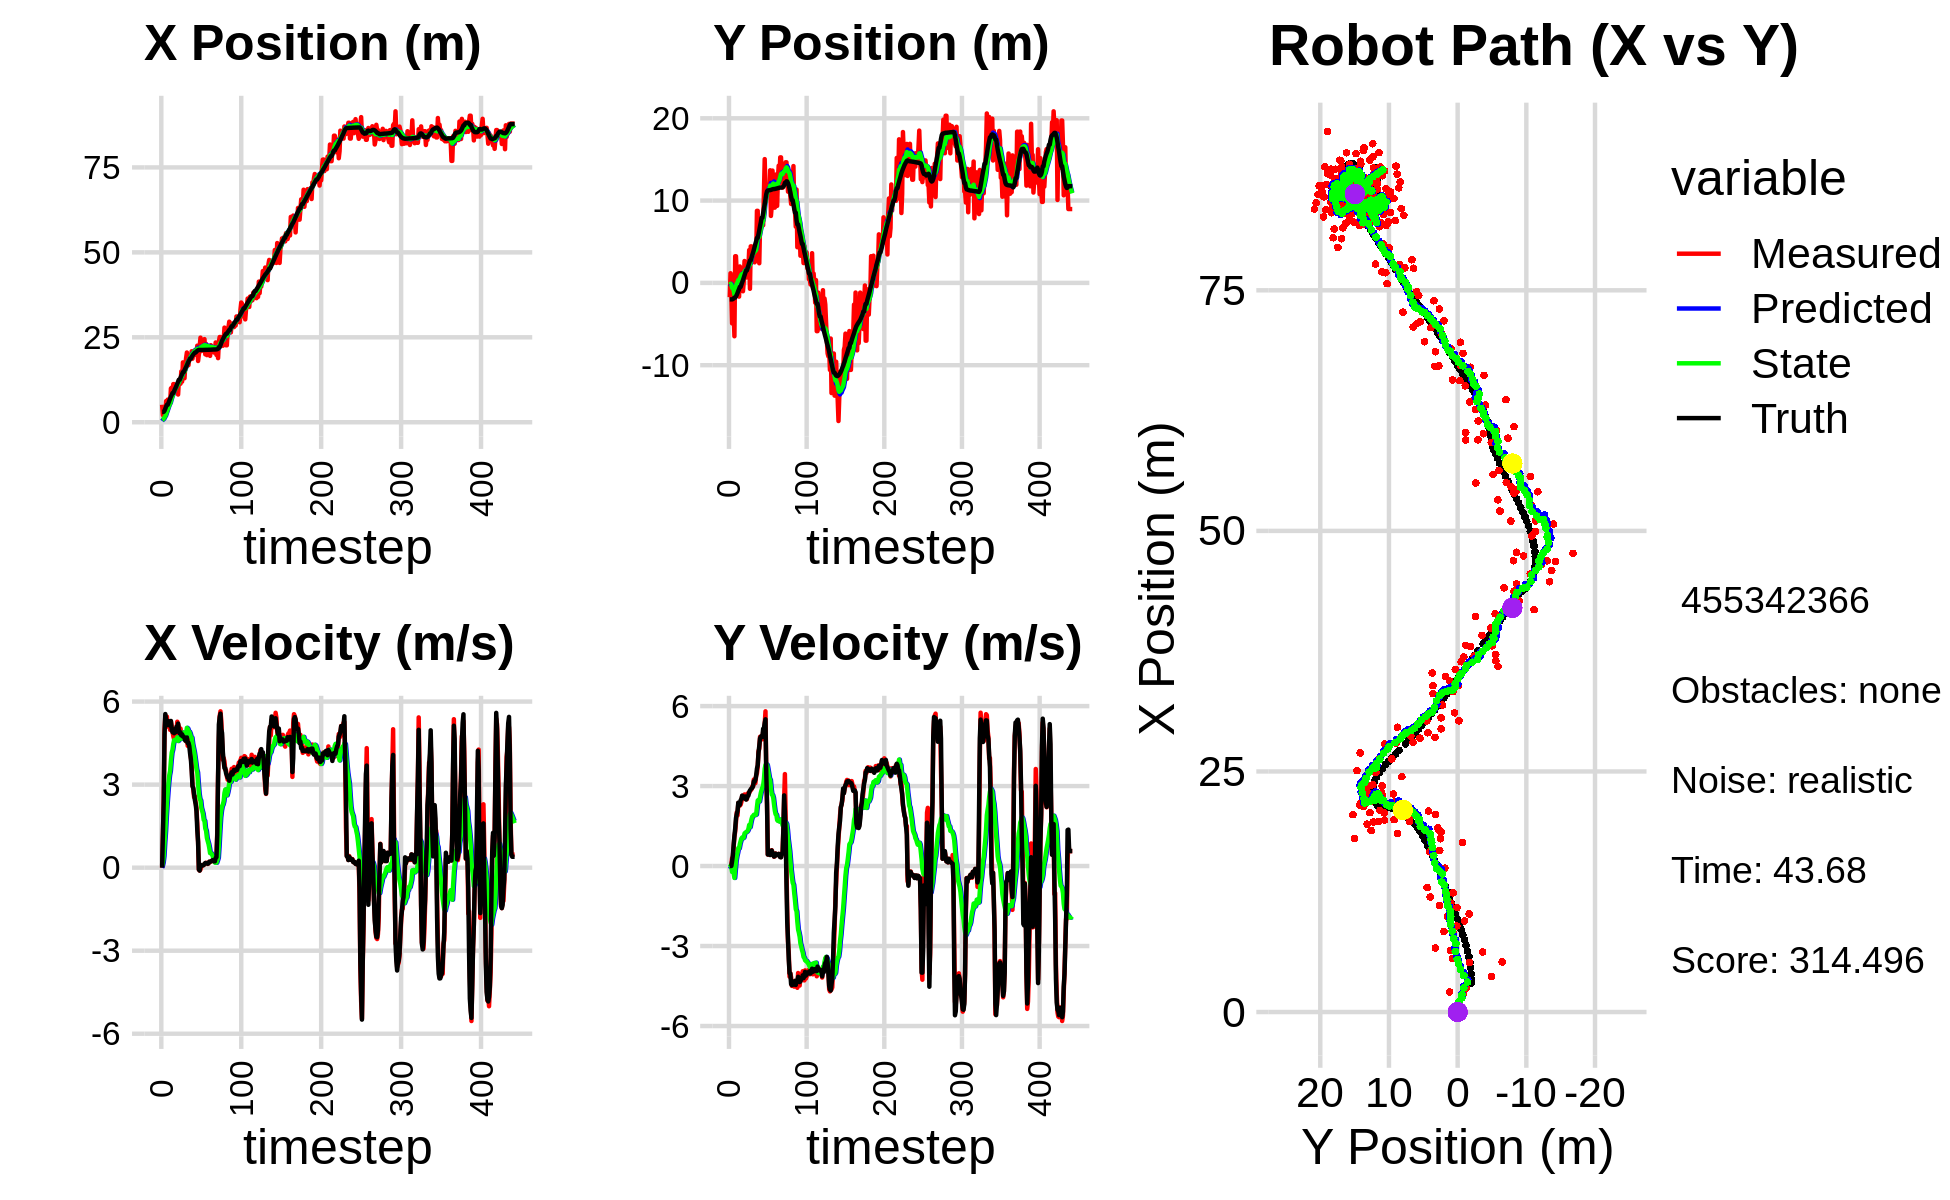

The file beside this chart, header and first rows:
5.151758193587823165e+00, -1.734050542879423951e+00, 0.000000000000000000e+00, -0.000000000000000000e+00, 0.000000000000000000e+00, 0.000000000000000000e+00, 0.000000000000000000e+00, 0.000000000000000000e+00, 3.551783889744867251e-01, -1.012011243221505596e-01, 0.000000000000000000e+00, 0.000000000000000000e+00, 3.008036851523195665e+00, -2.005824088647947701e+00, 0.000000000000000000e+00, 0.000000000000000000e+00, 0.000000000000000000e+00, 2.090328634949401021e-04
5.151758193587823165e+00, -1.734050542879423951e+00, 0.000000000000000000e+00, -0.000000000000000000e+00, 3.551783889744867251e-01, -1.012011243221505596e-01, 0.000000000000000000e+00, 0.000000000000000000e+00, 6.920354671619621811e-01, -2.089249796242894641e-01, 5.996875130071197685e-02, -4.005997278388059857e-02, 3.008036851523195665e+00, -2.005824088647947701e+00, 0.000000000000000000e+00, 0.000000000000000000e+00, 0.000000000000000000e+00, 4.267135518603026867e-04
2.093557476480131907e+00, 1.171531438250262624e+00, 1.182999845756549151e+00, -5.389610363848932727e-04, 6.980323422920333698e-01, -2.129309769026775379e-01, 5.996875130071197685e-02, -4.005997278388059857e-02, 8.269313710794240491e-01, -1.071146424889333759e-01, 1.789476600809618012e-01, 1.438234473632431232e-02, 3.008036851523195665e+00, -2.005824088647947701e+00, 1.199999999999999956e+00, 0.000000000000000000e+00, 1.200000047683715820e+00, 4.555883933790028095e-04
2.475505232723985927e+00, -1.259818488347429044e+00, 2.454929403230172724e+00, 1.860780891674420137e-02, 8.448261370875201903e-01, -1.056764080153009405e-01, 1.789476600809618012e-01, 1.438234473632431232e-02, 1.045404331516145202e+00, -2.019025048081157236e-01, 4.182422999157628385e-01, -3.409992317348613244e-02, 3.069201707493304454e+00, -2.005819791190176282e+00, 2.399999999999999911e+00, 3.000000000000000062e-03, 2.400000095367431641e+00, -7.579628378152847290e-03
3.708486259088427328e+00, -4.921207012947828474e+00, 4.973149904700081336e+00, 2.968211095312270342e-01, 1.087228561507721514e+00, -2.053124971254643438e-01, 4.182422999157628385e-01, -3.409992317348613244e-02, 1.481602469297432556e+00, -6.143506823665001448e-01, 9.091089667795622109e-01, -2.216633913960468494e-01, 3.400923966744362037e+00, -2.002700390690935528e+00, 4.796999999999999709e+00, 1.789999999999999925e-01, 4.800000190734863281e+00, -5.961401015520095825e-02
1.967406272735158002e+00, -8.802058494049577186e-01, 5.462279721640293850e+00, 3.260146906118591703e-01, 1.572513365975388711e+00, -6.365170215061047854e-01, 9.091089667795622109e-01, -2.216633913960468494e-01, 1.804781604086271196e+00, -6.323796680357056665e-01, 1.321419584813430692e+00, -1.892129869628296490e-01, 3.992381333870373084e+00, -1.968970516816214156e+00, 5.549999999999999822e+00, 4.060000000000000275e-01, 5.565000057220458984e+00, -5.961401015520095825e-02
6.230215668435545417e+00, -3.643279769969994142e+00, 5.297901345236685877e+00, 7.229464997904403445e-01, 1.936923562567614221e+00, -6.513009667319886731e-01, 1.321419584813430692e+00, -1.892129869628296490e-01, 2.512769462459597314e+00, -9.010074129770750950e-01, 1.873286294708141453e+00, -2.677377307670958384e-01, 4.617602586155087785e+00, -1.888069846813570152e+00, 5.357000000000000206e+00, 7.930000000000000382e-01, 5.415999889373779297e+00, -1.356213688850402832e-01
5.207071840182683431e+00, -6.484830723757127657e+00, 5.455755392444780583e+00, 1.102310722051117242e+00, 2.700098091930411393e+00, -9.277811860537846789e-01, 1.873286294708141453e+00, -2.677377307670958384e-01, 3.108890459391993488e+00, -1.422233034623161085e+00, 2.310287509379467252e+00, -4.457447517584265384e-01, 5.126860857040478336e+00, -1.790368901667033663e+00, 5.306000000000000050e+00, 1.129000000000000004e+00, 5.425000190734863281e+00, -1.993615925312042236e-01
6.654268503155519987e+00, 3.237387819604446548e+00, 5.094207161873074874e+00, 1.289992090942858827e+00, 3.339919210329940213e+00, -1.466807509799003650e+00, 2.310287509379467252e+00, -4.457447517584265384e-01, 3.794133956568027877e+00, -8.974274779152621173e-01, 2.721024749048739366e+00, -1.030283541628596589e-01, 5.126860857040478336e+00, -1.790368901667033663e+00, 5.147000000000000242e+00, 1.409999999999999920e+00, 5.336999893188476562e+00, -2.480137646198272705e-01
6.654268503155519987e+00, 3.237387819604446548e+00, 5.179179990328288241e+00, 1.641214361728714488e+00, 4.066236431472901813e+00, -9.077303133315480776e-01, 2.721024749048739366e+00, -1.030283541628596589e-01, 4.440131972658500459e+00, -3.919839178657054113e-01, 3.066872729171505441e+00, 2.060149189293413730e-01, 5.724410295190025977e+00, -1.642210320793402456e+00, 5.291999999999999815e+00, 1.794999999999999929e+00, 5.587999820709228516e+00, -3.068764805793762207e-01
6.398533478008433306e+00, 1.037454916073662581e+00, 5.277282261166816646e+00, 2.015315070232408967e+00, 4.746819245575650825e+00, -3.713824259727712684e-01, 3.066872729171505441e+00, 2.060149189293413730e-01, 5.020432489358311656e+00, -1.376198711401257491e-01, 3.342129903633193955e+00, 3.810656496004612426e-01, 6.321715593122982035e+00, -1.455771611387817410e+00, 5.238999999999999879e+00, 1.945000000000000062e+00, 5.587999820709228516e+00, -3.647931516170501709e-01
5.578606604929197132e+00, 7.446017990338753556e-01, 4.978338876620478359e+00, 1.901153068238353727e+00, 5.354645479721630963e+00, -9.951330618007961371e-02, 3.342129903633193955e+00, 3.810656496004612426e-01, 5.460917127360452206e+00, 6.061161129461875574e-02, 3.492679998039159184e+00, 5.083550082319018282e-01, 6.921767472828284085e+00, -1.230068729380065617e+00, 5.129999999999999893e+00, 2.064000000000000057e+00, 5.530000209808349609e+00, -3.647931516170501709e-01
9.929379463206595702e+00, 1.441331459678391269e+00, 5.281545135085858433e+00, 2.365301685020818390e+00, 5.810185127164368524e+00, 1.114471121178089441e-01, 3.492679998039159184e+00, 5.083550082319018282e-01, 6.305527577647083604e+00, 3.377335242219818845e-01, 3.861005427317895755e+00, 6.745458905691010809e-01, 7.521620988509066130e+00, -9.746140697255999408e-01, 5.299999999999999822e+00, 2.375999999999999890e+00, 5.808000087738037109e+00, -4.210585057735443115e-01
1.019358754097419961e+01, -1.668408380372616850e+00, 5.123655200224742856e+00, 2.294591822769730616e+00, 6.691628120378872779e+00, 4.051881132788919815e-01, 3.861005427317895755e+00, 6.745458905691010809e-01, 7.100331212399940917e+00, 2.595503618921726763e-01, 4.152074153413864543e+00, 6.652514104000785133e-01, 8.018309831572672408e+00, -7.520924076841507544e-01, 4.990000000000000213e+00, 2.271999999999999797e+00, 5.482999801635742188e+00, -4.210585057735443115e-01
8.369786947659010323e+00, 1.996014787368826759e+00, 4.919983321871328030e+00, 2.266638729207492098e+00, 7.515538627741327637e+00, 3.260755029321805165e-01, 4.152074153413864543e+00, 6.652514104000785133e-01, 7.639155485123373168e+00, 5.752587206371480022e-01, 4.261481032654238277e+00, 8.283500927248259593e-01, 8.585065126553216075e+00, -4.913211328135979050e-01, 4.895999999999999908e+00, 2.302999999999999936e+00, 5.409999847412109375e+00, -4.317167401313781738e-01
1.121766471826363087e+01, 1.350655032118502463e+00, 4.748639578128408090e+00, 2.301553960620598360e+00, 8.065303588388797351e+00, 6.580937299096305537e-01, 4.261481032654238277e+00, 8.283500927248259593e-01, 8.400530378237940354e+00, 7.973196020700548114e-01, 4.468736767393767906e+00, 9.376464275062575959e-01, 8.585065126553216075e+00, -4.913211328135979050e-01, 4.884999999999999787e+00, 2.467999999999999972e+00, 5.473000049591064453e+00, -4.513138234615325928e-01
1.121766471826363087e+01, 1.350655032118502463e+00, 4.641748345052632452e+00, 2.407615886859789445e+00, 8.847404054977317855e+00, 8.910842448206806043e-01, 4.468736767393767906e+00, 9.376464275062575959e-01, 9.089662779681869864e+00, 1.004926806165498565e+00, 4.608382344494924787e+00, 1.034876057946856776e+00, 9.155036210654385442e+00, -2.160290936382175120e-01, 4.857999999999999652e+00, 2.520999999999999908e+00, 5.473000049591064453e+00, -4.784854352474212646e-01
8.933452248377218297e+00, 1.287906374715501456e-01, 4.978575724382483081e+00, 2.630958994199978473e+00, 9.550501014131361543e+00, 1.108414411960184198e+00, 4.608382344494924787e+00, 1.034876057946856776e+00, 9.508819084369640962e+00, 1.074705551960022376e+00, 4.606573880614758920e+00, 1.071723831966724605e+00, 9.713599443424298485e+00, 7.217855566232543596e-02, 5.003999999999999559e+00, 2.641999999999999904e+00, 5.658999919891357422e+00, -4.861525297164916992e-01
9.471521675692823550e+00, -1.014524505699537560e+00, 4.823686181188030275e+00, 2.510756424728211478e+00, 9.969476472431116676e+00, 1.181877935156694814e+00, 4.606573880614758920e+00, 1.071723831966724605e+00, 9.931602525940022019e+00, 1.011854075603427772e+00, 4.598313793497303514e+00, 1.044547134693543766e+00, 1.019334530767194558e+01, 3.251387617117940110e-01, 4.895999999999999908e+00, 2.580999999999999961e+00, 5.534999847412109375e+00, -4.799173176288604736e-01
1.085699265438042715e+01, 7.920689709351236285e-02, 4.930130051764488819e+00, 2.566161072104537588e+00, 1.039143390528975175e+01, 1.116308789072782082e+00, 4.598313793497303514e+00, 1.044547134693543766e+00, 1.045441180113334312e+01, 1.072517243504127249e+00, 4.650433118545145739e+00, 1.074090375192621849e+00, 1.076011776882305426e+01, 6.218142053991341234e-01, 5.094999999999999751e+00, 2.612000000000000099e+00, 5.725999832153320312e+00, -4.799173176288604736e-01
1.106735923839901226e+01, 2.658341480447840244e+00, 5.272748755501859286e+00, 2.684959477251660509e+00, 1.091945511298785831e+01, 1.179926281023389478e+00, 4.650433118545145739e+00, 1.074090375192621849e+00, 1.096607747565457203e+01, 1.406422813588929621e+00, 4.709863802342185934e+00, 1.221914702081180248e+00, 1.134302639956184677e+01, 9.196629068190755874e-01, 5.016000000000000014e+00, 2.535000000000000142e+00, 5.619999885559082031e+00, -4.709919095039367676e-01
8.159309386586510726e+00, 6.217039958587924353e-01, 5.188261674488347630e+00, 2.603836362762993240e+00, 1.143706385588879115e+01, 1.528614283797047557e+00, 4.709863802342185934e+00, 1.221914702081180248e+00, 1.113854286327178933e+01, 1.492123051961968594e+00, 4.576558020144249284e+00, 1.249841372018135610e+00, 1.193100094807214084e+01, 1.215699626125604338e+00, 5.205000000000000071e+00, 2.609999999999999876e+00, 5.822999954223632812e+00, -4.651430249214172363e-01
1.238080763762282110e+01, 6.648743285326975672e-01, 5.089981622762826063e+00, 2.581072171513495217e+00, 1.159619866528621479e+01, 1.617107189163782266e+00, 4.576558020144249284e+00, 1.249841372018135610e+00, 1.169997438811686585e+01, 1.573475319489610724e+00, 4.660520985657824689e+00, 1.273026540784077509e+00, 1.250722050643458161e+01, 1.506726218796503147e+00, 4.915000000000000036e+00, 2.492999999999999883e+00, 5.511000156402587891e+00, -4.693024754524230957e-01
1.238080763762282110e+01, 6.648743285326975672e-01, 4.833332280552609994e+00, 2.505201096153421680e+00, 1.216602648668264841e+01, 1.700777973568018409e+00, 4.660520985657824689e+00, 1.273026540784077509e+00, 1.219609348885751920e+01, 1.643907342406759842e+00, 4.686176235509930343e+00, 1.287399283874006040e+00, 1.250722050643458161e+01, 1.506726218796503147e+00, 4.855999999999999872e+00, 2.536000000000000032e+00, 5.478000164031982422e+00, -4.781940579414367676e-01
1.133191549791321684e+01, 9.816792740533643036e-01, 5.024423035547409100e+00, 2.721207770812046789e+00, 1.266471111240851144e+01, 1.772647270794160512e+00, 4.686176235509930343e+00, 1.287399283874006040e+00, 1.255068928140717510e+01, 1.750277295751443196e+00, 4.643894979311895099e+00, 1.322697466044107761e+00, 1.306764912553498625e+01, 1.796847774107286355e+00, 4.889000000000000234e+00, 2.612000000000000099e+00, 5.543000221252441406e+00, -4.963681697845458984e-01
1.495228898516049121e+01, 1.872858835219582518e+00, 4.822738529659933882e+00, 2.699800275271101224e+00, 1.301507877933836532e+01, 1.882547042355853906e+00, 4.643894979311895099e+00, 1.322697466044107761e+00, 1.321529590285641298e+01, 1.940426337652260580e+00, 4.760909286432724485e+00, 1.390261972974766946e+00, 1.362674641571846479e+01, 2.098345710772667516e+00, 4.777999999999999581e+00, 2.644000000000000128e+00, 5.460999965667724609e+00, -5.103409886360168457e-01
1.195036172872272040e+01, 3.985380723025953031e+00, 4.890799673108436885e+00, 2.737901344339527476e+00, 1.369138683149968472e+01, 2.079452534949737252e+00, 4.760909286432724485e+00, 1.390261972974766946e+00, 1.352638762385286597e+01, 2.338900114198461111e+00, 4.679831702977752528e+00, 1.542418371461159010e+00, 1.417931675908294764e+01, 2.406876040462214039e+00, 4.817999999999999616e+00, 2.771999999999999797e+00, 5.558000087738037109e+00, -5.103409886360168457e-01
1.761744832958060414e+01, -7.154813271213591452e-01, 4.792325861348960991e+00, 2.805248926937456311e+00, 1.399437079415064034e+01, 2.493141951344576945e+00, 4.679831702977752528e+00, 1.542418371461159010e+00, 1.435742060843556978e+01, 2.207202532045827947e+00, 4.880268128793649574e+00, 1.460415156706717621e+00, 1.472942471476412507e+01, 2.727116538842957016e+00, 4.737000000000000099e+00, 2.837000000000000188e+00, 5.521999835968017578e+00, -5.295872688293457031e-01
1.293861317583615822e+01, 4.437818957417655419e+00, 4.722913078901227024e+00, 2.841872089717382366e+00, 1.484544742131493500e+01, 2.353244047716499754e+00, 4.880268128793649574e+00, 1.460415156706717621e+00, 1.464932638823737676e+01, 2.632907536989957720e+00, 4.766647636716663250e+00, 1.622021996968024071e+00, 1.472942471476412507e+01, 2.727116538842957016e+00, 4.735000000000000320e+00, 2.875000000000000000e+00, 5.539999961853027344e+00, -5.416833758354187012e-01
1.293861317583615822e+01, 4.437818957417655419e+00, 4.645850401126035756e+00, 2.874098309283472208e+00, 1.512599115190904264e+01, 2.795109736686760105e+00, 4.766647636716663250e+00, 1.622021996968024071e+00, 1.490408475706566982e+01, 3.022413418719001488e+00, 4.641259988094827982e+00, 1.757340191906885174e+00, 1.527386593828061834e+01, 3.055475666078127706e+00, 4.682999999999999829e+00, 2.915999999999999925e+00, 5.517000198364257812e+00, -5.540111064910888672e-01
1.665984654396334363e+01, 4.051419629784593468e+00, 4.721048279044751439e+00, 2.985816264167708844e+00, 1.536821075587515217e+01, 3.198147437909689916e+00, 4.641259988094827982e+00, 1.757340191906885174e+00, 1.549968042446197281e+01, 3.340812984713975808e+00, 4.716000842269319371e+00, 1.856005979536285544e+00, 1.581308102617089517e+01, 3.389321757892047593e+00, 4.589999999999999858e+00, 2.935000000000000053e+00, 5.448999881744384766e+00, -5.639370679855346680e-01
1.888453102114109683e+01, 2.721337153031968992e+00, 4.562937348562808637e+00, 2.980285334339755732e+00, 1.597128050868890448e+01, 3.526413582667604185e+00, 4.716000842269319371e+00, 1.856005979536285544e+00, 1.625068777011904331e+01, 3.489021136034410109e+00, 4.856981811341738897e+00, 1.875102218990737590e+00, 1.625368237488683576e+01, 3.667952968340714381e+00, 4.605000000000000426e+00, 3.003000000000000114e+00, 5.497000217437744141e+00, -5.785868763923645020e-01
2.052424311643673960e+01, 3.207520915121536920e+00, 4.791865628036503288e+00, 3.244594717056931366e+00, 1.673638595125321871e+01, 3.676531357933483957e+00, 4.856981811341738897e+00, 1.875102218990737590e+00, 1.710655966374058323e+01, 3.685141226453430008e+00, 5.051381320561968202e+00, 1.921303418415227560e+00, 1.678510403631816672e+01, 4.015514327401709771e+00, 4.701999999999999957e+00, 3.180000000000000160e+00, 5.676000118255615234e+00, -5.951941609382629395e-01
1.801586329936722208e+01, 2.497495128470368808e+00, 4.401879114692305528e+00, 3.094934847654660093e+00, 1.761169779579677908e+01, 3.877271568294952786e+00, 5.051381320561968202e+00, 1.921303418415227560e+00, 1.761816536748109030e+01, 3.781104159029410994e+00, 5.018882324257746497e+00, 1.917021610818220534e+00, 1.731944584814183585e+01, 4.378025486124824006e+00, 4.498999999999999666e+00, 3.160000000000000142e+00, 5.497000217437744141e+00, -6.127994656562805176e-01
1.679025828781683316e+01, 2.618378831850109112e+00, 4.425602147018447674e+00, 3.111614369632706989e+00, 1.812005359990686415e+01, 3.972806320111232914e+00, 5.018882324257746497e+00, 1.917021610818220534e+00, 1.795842527701394431e+01, 3.880206018613994612e+00, 4.899582380460958397e+00, 1.914900758934871883e+00, 1.783821797321817826e+01, 4.743740989045006629e+00, 4.511999999999999567e+00, 3.236000000000000210e+00, 5.552000045776367188e+00, -6.127994656562805176e-01
1.914462345827565670e+01, 2.909408999912704186e+00, 4.618401937971578164e+00, 3.401773102300576834e+00, 1.844838351506004059e+01, 4.071696094507482044e+00, 4.899582380460958397e+00, 1.914900758934871883e+00, 1.850258621941957671e+01, 4.011858903267604859e+00, 4.913007632667896196e+00, 1.935734311795183960e+00, 1.826572728133801959e+01, 5.059301806953587999e+00, 4.392000000000000348e+00, 3.387999999999999901e+00, 5.546999931335449219e+00, -6.348499059677124023e-01
1.856967166055184393e+01, 8.754017306792906794e+00, 4.327778165167806890e+00, 3.476195976346935890e+00, 1.899388698268636588e+01, 4.205432334447123388e+00, 4.913007632667896196e+00, 1.935734311795183960e+00, 1.892197225821633211e+01, 4.752488908739734619e+00, 4.842140148980414338e+00, 2.215282267074923706e+00, 1.875718998877540855e+01, 5.459752513239627625e+00, 4.120000000000000107e+00, 3.652000000000000135e+00, 5.505000114440917969e+00, -6.767066121101379395e-01
1.856967166055184393e+01, 8.754017306792906794e+00, 3.970818943789205857e+00, 3.719822273926354672e+00, 1.940618627311437194e+01, 4.974017135447226678e+00, 4.842140148980414338e+00, 2.215282267074923706e+00, 1.927890868817098280e+01, 5.438162134971473272e+00, 4.725820022508779417e+00, 2.458584742819389657e+00, 1.875718998877540855e+01, 5.459752513239627625e+00, 3.908999999999999808e+00, 3.782999999999999918e+00, 5.440000057220458984e+00, -7.527731060981750488e-01
2.088274216590186327e+01, 4.235837651512416535e+00, 3.684092178155423891e+00, 4.300817949251205974e+00, 1.975149069042186056e+01, 5.684020609253412459e+00, 4.725820022508779417e+00, 2.458584742819389657e+00, 1.980949569013802858e+01, 5.609001332982504806e+00, 4.699171007129157474e+00, 2.484017567856843911e+00, 1.920946812602034015e+01, 5.891959620821003440e+00, 3.492999999999999883e+00, 4.246999999999999886e+00, 5.499000072479248047e+00, -8.624815344810485840e-01
1.869940525237762330e+01, 2.386481238871334121e+00, 2.979394376932368527e+00, 4.398997646630127711e+00, 2.027941279085094450e+01, 5.857403089768189020e+00, 4.699171007129157474e+00, 2.484017567856843911e+00, 2.003520623240555665e+01, 5.571325582933769560e+00, 4.473331425245126169e+00, 2.422323425377042483e+00, 1.961367535559390163e+01, 6.373680068632088691e+00, 2.944999999999999840e+00, 4.501000000000000334e+00, 5.377999782562255859e+00, -9.754755496978759766e-01
2.028938108654158867e+01, 6.939117351544016543e+00, 2.847203381256139032e+00, 4.848872398400155603e+00, 2.048253937493007015e+01, 5.813557925471473986e+00, 4.473331425245126169e+00, 2.422323425377042483e+00, 2.037990427037100005e+01, 6.035839795070911507e+00, 4.328401676139986165e+00, 2.591803593869871136e+00, 1.996056485122362290e+01, 6.893888427899491411e+00, 2.873000000000000220e+00, 4.791000000000000369e+00, 5.586999893188476562e+00, -1.039850115776062012e+00
2.100596147742355768e+01, 7.358058938109330427e+00, 2.546565990185397865e+00, 4.735728993380789120e+00, 2.081274443798499973e+01, 6.295020154457898975e+00, 4.328401676139986165e+00, 2.591803593869871136e+00, 2.074020613975267224e+01, 6.498667616428576821e+00, 4.190949392481175373e+00, 2.744613945186968440e+00, 2.022772526752999411e+01, 7.354818297798732196e+00, 2.649999999999999911e+00, 4.852000000000000313e+00, 5.527999877929687500e+00, -1.077418565750122070e+00
2.002144956579034840e+01, 7.022419406269443165e+00, 2.576403106898969231e+00, 4.791215675934441975e+00, 2.115930107900079093e+01, 6.773129010947273265e+00, 4.190949392481175373e+00, 2.744613945186968440e+00, 2.096410499120761983e+01, 6.886487685301152517e+00, 3.997150578419364830e+00, 2.856164450855643633e+00, 2.052493977554501470e+01, 7.911260559038491458e+00, 2.439000000000000057e+00, 4.881999999999999673e+00, 5.456999778747558594e+00, -1.077418565750122070e+00
1.982269424150324966e+01, 6.999703956777603153e+00, 2.340804376021111022e+00, 4.755064341834924768e+00, 2.136382004904955778e+01, 7.172104130386716569e+00, 3.997150578419364830e+00, 2.856164450855643633e+00, 2.112670838454272015e+01, 7.234540928900639933e+00, 3.778617136820789035e+00, 2.941563416957544419e+00, 2.052493977554501470e+01, 7.911260559038491458e+00, 2.294000000000000039e+00, 4.839000000000000412e+00, 5.355000019073486328e+00, -1.113346934318542480e+00
1.982269424150324966e+01, 6.999703956777603153e+00, 2.148986570883174796e+00, 5.031272189707599374e+00, 2.150457009822480003e+01, 7.528697270596394375e+00, 3.778617136820789035e+00, 2.941563416957544419e+00, 2.125495231945318153e+01, 7.561488627532742868e+00, 3.554873334809169449e+00, 3.020331828680879571e+00, 2.079560208276369337e+01, 8.467313719833420294e+00, 2.035000000000000142e+00, 5.150000000000000355e+00, 5.538000106811523438e+00, -1.167126417160034180e+00
2.252871525298368738e+01, 1.095177943901231110e+01, 1.604908695242678540e+00, 5.083682473730502416e+00, 2.161043965293409741e+01, 7.863521810400831313e+00, 3.554873334809169449e+00, 3.020331828680879571e+00, 2.160075735112055284e+01, 8.278137431854425188e+00, 3.441733069602455952e+00, 3.259975125069978219e+00, 2.103907895094266678e+01, 9.051035835388084649e+00, 1.358999999999999986e+00, 5.166000000000000369e+00, 5.341000080108642578e+00, -1.265000581741333008e+00
1.802698850642075712e+01, 1.503914113184837476e+01, 9.238350434330061534e-01, 5.309223027401300143e+00, 2.194493065808079990e+01, 8.604134944361423010e+00, 3.441733069602455952e+00, 3.259975125069978219e+00, 2.142915444991376717e+01, 9.372457600130040589e+00, 3.026443942065230708e+00, 3.648965757492406148e+00, 2.119170117327681524e+01, 9.538008643592723601e+00, 9.310000000000000497e-01, 5.365000000000000213e+00, 5.445000171661376953e+00, -1.398515582084655762e+00
1.994246101327639309e+01, 1.064863179487877787e+01, -7.236600713932553330e-02, 5.804548748009801251e+00, 2.173179884412029139e+01, 9.737354175879280760e+00, 3.026443942065230708e+00, 3.648965757492406148e+00, 2.139606430043495422e+01, 9.925416981390974058e+00, 2.675294619545530495e+00, 3.795531912443561140e+00, 2.128825879054179282e+01, 1.015594763941544443e+01, -7.000000000000000666e-02, 5.503999999999999559e+00, 5.504000186920166016e+00, -1.583262801170349121e+00
2.231440949397982010e+01, 1.113406152846988206e+01, -1.049749967059099565e-01, 3.515432970250535138e+00, 2.166359376238950674e+01, 1.030497017263533088e+01, 2.675294619545530495e+00, 3.795531912443561140e+00, 2.158485718794526420e+01, 1.038084172083584811e+01, 2.479247217968252759e+00, 3.818964977533471750e+00, 2.127586102442566585e+01, 1.076350398243856255e+01, -1.059999999999999970e-01, 3.503000000000000114e+00, 3.503999948501586914e+00, -1.600648641586303711e+00
2.488951134660074516e+01, 1.191063709398024706e+01, -6.927693504148459136e-02, 2.319965983947762656e+00, 2.183278190974208854e+01, 1.076273821858919533e+01, 2.479247217968252759e+00, 3.818964977533471750e+00, 2.200320539750290649e+01, 1.082057118049443467e+01, 2.429303874102852756e+00, 3.796914895163990611e+00, 2.126704144471468538e+01, 1.113138384995123786e+01, 1.029999999999999943e-01, 2.302000000000000046e+00, 2.303999900817871094e+00, -1.600648641586303711e+00
2.094513136099116934e+01, 1.131020852787463582e+01, 4.596060465803443462e-02, 4.335707712378960021e-01, 2.224613578491319288e+01, 1.120026267001083298e+01, 2.429303874102852756e+00, 3.796914895163990611e+00, 2.199533291410034508e+01, 1.106899879986733737e+01, 2.163195976291730993e+00, 3.636903675119583124e+00, 2.127554249720718715e+01, 1.122451396155739189e+01, 5.800000000000000294e-02, 4.329999999999999960e-01, 4.359999895095825195e-01, -1.465185880661010742e+00
2.350618743836357538e+01, 1.098917047516296996e+01, 6.148726968806338122e-02, 4.265915033540914614e-01, 2.221165251172951827e+01, 1.143268916737929608e+01, 2.163195976291730993e+00, 3.636903675119583124e+00, 2.223127316683513399e+01, 1.124933490208531595e+01, 2.057327938302987658e+00, 3.459585033867036863e+00, 2.127923703140100642e+01, 1.124893565318542876e+01, 7.399999999999999634e-02, 4.359999999999999987e-01, 4.429999887943267822e-01, -1.427646040916442871e+00
2.350618743836357538e+01, 1.098917047516296996e+01, 8.225915319249535451e-02, 4.495357829656955184e-01, 2.243700596066543440e+01, 1.159529340547202025e+01, 2.057327938302987658e+00, 3.459585033867036863e+00, 2.244091410790380081e+01, 1.140323414382646838e+01, 1.950066950383535058e+00, 3.284797855358681851e+00, 2.127923703140100642e+01, 1.124893565318542876e+01, 8.200000000000000344e-02, 4.349999999999999978e-01, 4.429999887943267822e-01, -1.389811754226684570e+00
2.135465435668292855e+01, 1.368089337437301012e+01, 9.249077813908977708e-02, 4.219827788440275729e-01, 2.263592080294215592e+01, 1.173171392936233737e+01, 1.950066950383535058e+00, 3.284797855358681851e+00, 2.241409020292888954e+01, 1.181642991789040842e+01, 1.728565554678715532e+00, 3.231788381659535414e+00, 2.128378415101517618e+01, 1.127336783547596255e+01, 9.299999999999999933e-02, 4.129999999999999782e-01, 4.230000078678131104e-01, -1.355026960372924805e+00
2.445958495085231732e+01, 8.134409620151984655e+00, 1.301513830437054098e-01, 5.044815619127639428e-01, 2.258694675839675980e+01, 1.213960875605636147e+01, 1.728565554678715532e+00, 3.231788381659535414e+00, 2.268944505462253147e+01, 1.159971724004938309e+01, 1.694893290706596556e+00, 2.918482823678984595e+00, 2.128917622523911746e+01, 1.129754157246055968e+01, 1.370000000000000107e-01, 5.160000000000000142e-01, 5.339999794960021973e-01, -1.318311572074890137e+00
1.999094533903000936e+01, 9.247165156785150941e+00, 1.533837770895123964e-01, 5.945329632971486644e-01, 2.285893438369319242e+01, 1.189156552241728093e+01, 1.694893290706596556e+00, 2.918482823678984595e+00, 2.249688342638006944e+01, 1.151287409725506627e+01, 1.415888674757101118e+00, 2.685964240946229875e+00, 2.129902577360741844e+01, 1.133507819291912888e+01, 1.690000000000000113e-01, 5.849999999999999645e-01, 6.079999804496765137e-01, -1.318311572074890137e+00
2.303994524491428209e+01, 1.364594121085589684e+01, 1.757615891299161848e-01, 5.137673064180916516e-01, 2.263847229385578075e+01, 1.178147052134968931e+01, 1.415888674757101118e+00, 2.685964240946229875e+00, 2.261431561745746777e+01, 1.188656208323346775e+01, 1.334306761932325225e+00, 2.663025398767008944e+00, 2.130889821046590882e+01, 1.136761756099902776e+01, 1.670000000000000095e-01, 4.989999999999999991e-01, 5.260000228881835938e-01, -1.241173505783081055e+00
1.974775576535102672e+01, 1.229973693061899453e+01, 1.466298415935608779e-01, 4.286125263714561373e-01, 2.274774629365069956e+01, 1.215286462311016891e+01, 1.334306761932325225e+00, 2.663025398767008944e+00, 2.239086662924863091e+01, 1.207347793027361504e+01, 1.077658471355952940e+00, 2.560033650493899415e+00, 2.131852650631950397e+01, 1.139566512295304612e+01, 1.539999999999999980e-01, 4.109999999999999765e-01, 4.390000104904174805e-01, -1.241173505783081055e+00
2.182746416333811013e+01, 9.143831445355717236e+00, 1.327430280485750458e-01, 3.496502511577799788e-01, 2.249863247638422692e+01, 1.232948129532300463e+01, 1.077658471355952940e+00, 2.560033650493899415e+00, 2.238387711217003329e+01, 1.189831559709229936e+01, 9.639608446809662112e-01, 2.308819690128354640e+00, 2.131852650631950397e+01, 1.139566512295304612e+01, 1.400000000000000133e-01, 3.579999999999999849e-01, 3.840000033378601074e-01, -1.207959413528442383e+00
2.182746416333811013e+01, 9.143831445355717236e+00, 1.509954243637033067e-01, 3.660824772121407111e-01, 2.248027319663813017e+01, 1.212919756610513566e+01, 9.639608446809662112e-01, 2.308819690128354640e+00, 2.237411084668907080e+01, 1.173060682370789287e+01, 8.621650687058515228e-01, 2.079710115228894374e+00, 2.132565617523432167e+01, 1.141439147182636660e+01, 1.559999999999999998e-01, 3.689999999999999947e-01, 4.000000059604644775e-01, -1.179592490196228027e+00
2.067574238774074402e+01, 1.067849637399835849e+01, 2.109079736594858812e-01, 4.709286555279698638e-01, 2.246032735355965571e+01, 1.193857783523078275e+01, 8.621650687058515228e-01, 2.079710115228894374e+00, 2.225087258828070702e+01, 1.173682475356727117e+01, 7.140722980819248500e-01, 1.944324223471090018e+00, 2.133311581600687035e+01, 1.143235869503586599e+01, 2.149999999999999967e-01, 4.660000000000000253e-01, 5.130000114440917969e-01, -1.149727225303649902e+00
... 382 more rows
